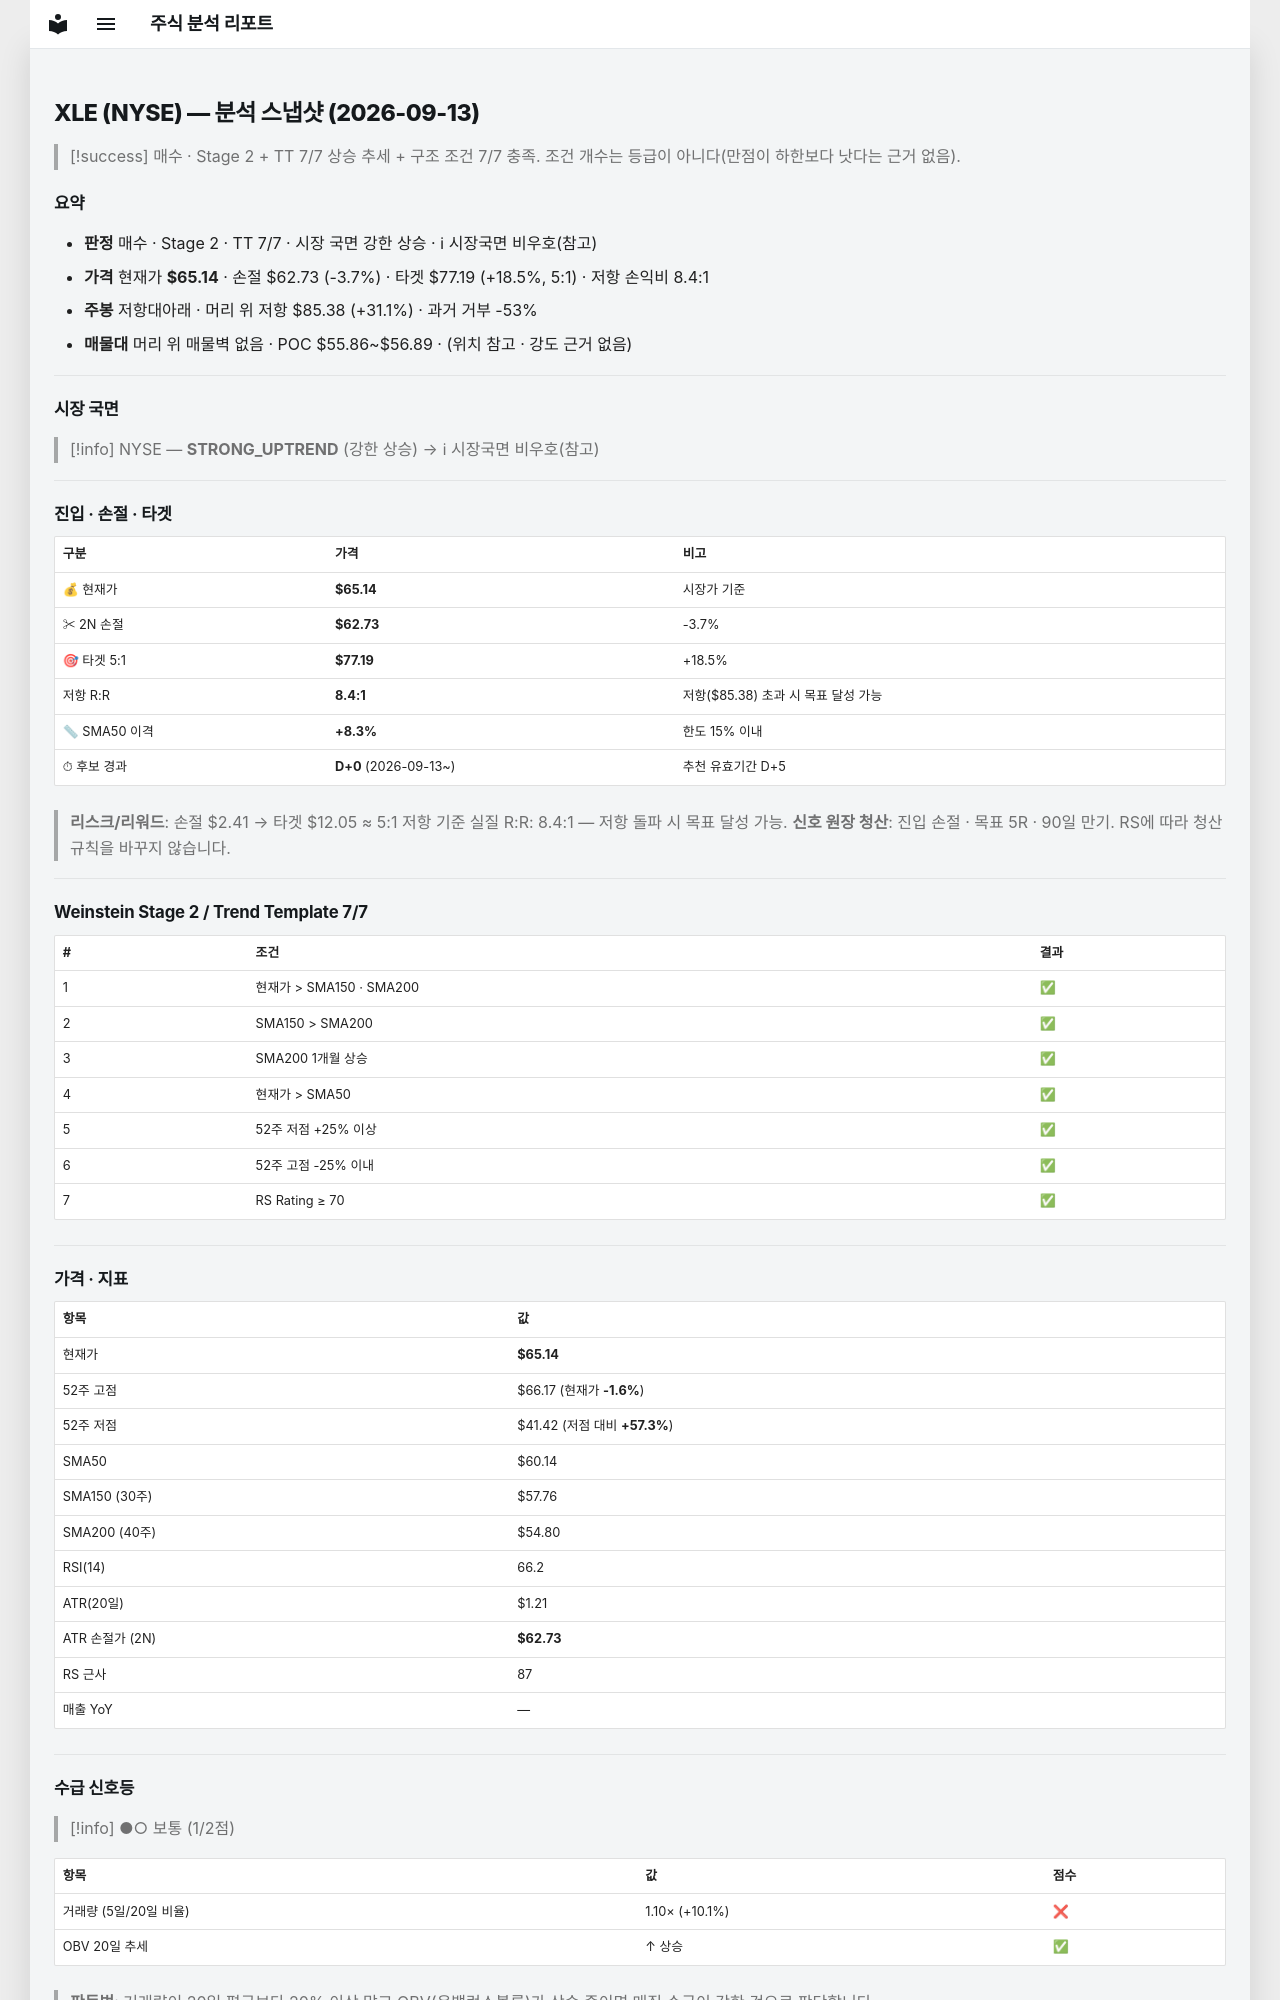

repository: soloandco/stock-reports · page: snapshots/XLE-2026-09-13/index.html · generator: mkdocs

---
type: analysis-snapshot
title: XLE 분석 스냅샷
ticker: XLE
market: NYSE
created: 2026-09-13
updated: 2026-09-13
bar-date: 2026-09-11
verdict: 매수후보
real-rr: 8.39
sma50-gap-pct: 8.3
candidate-days: 0
candidate-since: 2026-09-13
weekly-position: 저항대아래
weekly-overhead-price: 85.38
weekly-overhead-pct: 31.1
stage: 2
trend-template-score: 7
tt-max: 7
price: 65.13999938964844
stop-price: 62.72915451167412
market-regime: STRONG_UPTREND
supply-demand-score: 1/2
supply-demand-label: 보통
status: tracking
tags:
  - stock-agent
  - watchlist
  - XLE
  - analysis
related:
  - "[[analysis-template]]"
---

# XLE (NYSE) — 분석 스냅샷 (2026-09-13)

> [!success] 매수 · Stage 2 + TT 7/7
> 상승 추세 + 구조 조건 7/7 충족. 조건 개수는 등급이 아니다(만점이 하한보다 낫다는 근거 없음).

## 요약

- **판정** 매수 · Stage 2 · TT 7/7 · 시장 국면 강한 상승 · ℹ 시장국면 비우호(참고)
- **가격** 현재가 **$65.14** · 손절 $62.73 (-3.7%) · 타겟 $77.19 (+18.5%, 5:1) · 저항 손익비 8.4:1
- **주봉** 저항대아래 · 머리 위 저항 $85.38 (+31.1%) · 과거 거부 -53%
- **매물대** 머리 위 매물벽 없음 · POC $55.86~$56.89 · (위치 참고 · 강도 근거 없음)

---

## 시장 국면

> [!info] NYSE — **STRONG_UPTREND** (강한 상승) → ℹ 시장국면 비우호(참고)

---

## 진입 · 손절 · 타겟

| 구분 | 가격 | 비고 |
|------|------|------|
| 💰 현재가 | **$65.14** | 시장가 기준 |
| ✂ 2N 손절 | **$62.73** | -3.7% |
| 🎯 타겟 5:1 | **$77.19** | +18.5% |
| 저항 R:R | **8.4:1** | 저항($85.38) 초과 시 목표 달성 가능 |
| 📏 SMA50 이격 | **+8.3%** | 한도 15% 이내 |
| ⏱ 후보 경과 | **D+0** (2026-09-13~) | 추천 유효기간 D+5 |

> **리스크/리워드**: 손절 $2.41 → 타겟 $12.05 ≈ 5:1
> 저항 기준 실질 R:R: 8.4:1 — 저항 돌파 시 목표 달성 가능.
> **신호 원장 청산**: 진입 손절 · 목표 5R · 90일 만기. RS에 따라 청산 규칙을 바꾸지 않습니다.

---

## Weinstein Stage 2 / Trend Template 7/7

| # | 조건 | 결과 |
|---|------|------|
| 1 | 현재가 > SMA150 · SMA200 | ✅ |
| 2 | SMA150 > SMA200 | ✅ |
| 3 | SMA200 1개월 상승 | ✅ |
| 4 | 현재가 > SMA50 | ✅ |
| 5 | 52주 저점 +25% 이상 | ✅ |
| 6 | 52주 고점 -25% 이내 | ✅ |
| 7 | RS Rating ≥ 70 | ✅ |

---

## 가격 · 지표

| 항목 | 값 |
|------|---|
| 현재가 | **$65.14** |
| 52주 고점 | $66.17 (현재가 **-1.6%**) |
| 52주 저점 | $41.42 (저점 대비 **+57.3%**) |
| SMA50 | $60.14 |
| SMA150 (30주) | $57.76 |
| SMA200 (40주) | $54.80 |
| RSI(14) | 66.2 |
| ATR(20일) | $1.21 |
| ATR 손절가 (2N) | **$62.73** |
| RS 근사 | 87 |
| 매출 YoY | — |

---
## 수급 신호등

> [!info] ●○ 보통 (1/2점)

| 항목 | 값 | 점수 |
|------|------|------|
| 거래량 (5일/20일 비율) | 1.10× (+10.1%) | ❌ |
| OBV 20일 추세 | ↑ 상승 | ✅ |

> **판독법**: 거래량이 20일 평균보다 20% 이상 많고 OBV(온밸런스볼륨)가 상승 중이면 매집 수급이 강한 것으로 판단합니다.

---
